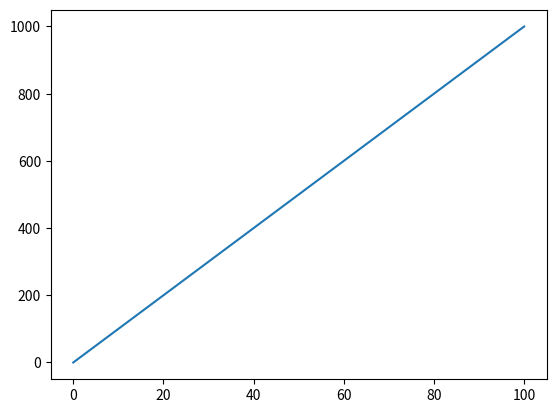

The matplotlib source for this figure:
#!/usr/bin/env python3
# -*- coding: utf-8 -*-
"""
Created on Sun Jun 10 21:15:14 2021

@author: surajitrana
"""

import matplotlib.pyplot as plt
import numpy as np


def plot_graph():
    x_points = np.array([0, 100])
    y_points = np.array([0, 1000])
    plt.plot(x_points, y_points)
    plt.show()


if __name__ == "__main__":
    plot_graph()
